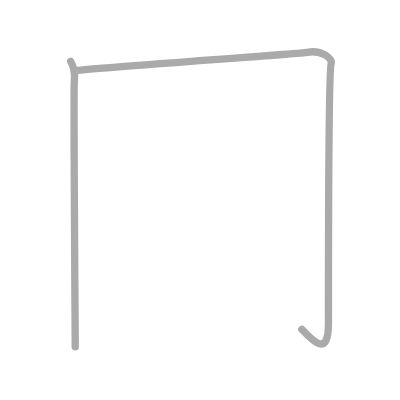
t = 0.00 s
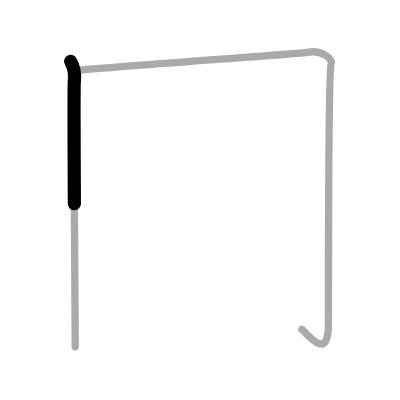
t = 0.50 s
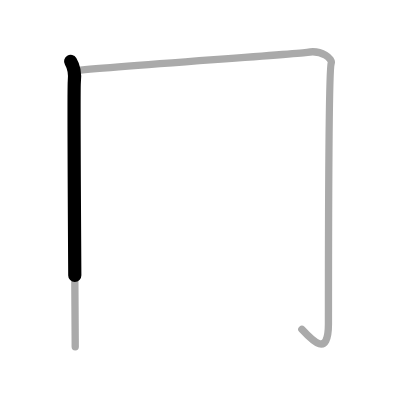
t = 0.75 s
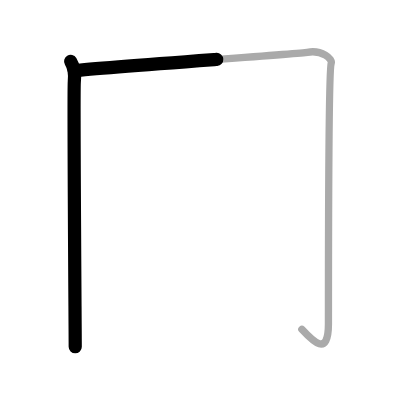
t = 1.25 s
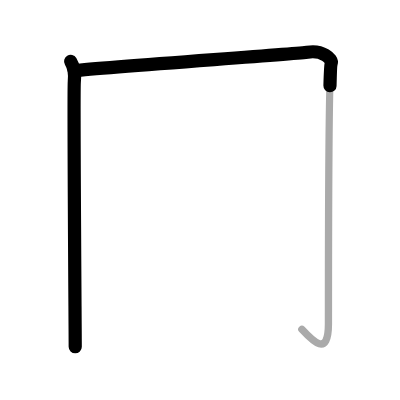
t = 1.50 s
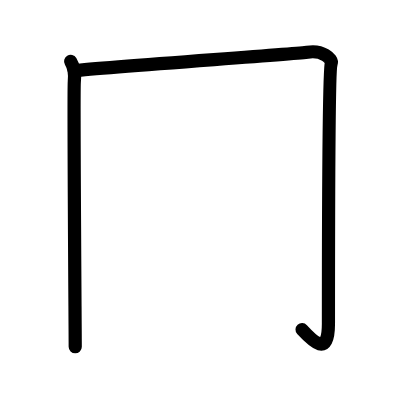
t = 2.00 s

The animated SVG that drew these frames (rendered in a browser with its animation timeline set to each time). Animation: 2 SMIL elements (animate=2); one cycle of 2.00 s.

<?xml version="1.0" standalone="no"?>
<!DOCTYPE svg PUBLIC "-//W3C//DTD SVG 1.1//EN"   "http://www.w3.org/Graphics/SVG/1.1/DTD/svg11.dtd">
<svg width="400px" height="400px"  version="1.1" xmlns="http://www.w3.org/2000/svg">
  <defs>
    <marker id="Triangle" viewBox="0 0 10 10" refX="0" refY="5" markerUnits="strokeWidth" markerWidth="3" style="stroke-opacity:0%;fill:#aaaaaa;" markerHeight="2" orient="auto">
      <path d="M 0 0 L 10 5 L 0 10 z" />
    </marker>
    
    <marker id="Arrow" viewBox="0 0 10 10" refX="5" refY="5" markerUnits="strokeWidth" markerWidth="1.8" style="stroke-opacity:0%;fill:#770000;" markerHeight="2" orient="auto">
      <path d="M 0 4 L 6 4 L 4 1 L 10 5 L 4 9 L 6 6 L 0 6 z" />
        <circle cx="5" cy="5" r="5" />
      </marker>
    
    <marker id="TriangleRed" viewBox="0 0 10 10" refX="0" refY="5" markerUnits="strokeWidth" markerWidth="3" style="stroke-opacity:0%;fill:#CC0000;" markerHeight="2" orient="auto">
      <path d="M 0 0 L 10 5 L 0 10 z" />
    </marker>
    
    <marker id="ArrowRed" viewBox="0 0 10 10" refX="5" refY="5" markerUnits="strokeWidth" markerWidth="1.8" style="stroke-opacity:0%;fill:#CC0000;" markerHeight="2" orient="auto">
      <path d="M 0 4 L 6 4 L 4 1 L 10 5 L 4 9 L 6 6 L 0 6 z" />
        <circle cx="5" cy="5" r="5" />
      </marker>
    
  </defs>
  
  <path style="fill:#ffffff; fill-opacity:100%; fill-rule:evenodd; stroke-width:0;" d="M 0 0 L 400px 0 L 400px 400px L 0 400px L 0 0" />

  <g transform="scale(3.6697247706422 3.6697247706422)">
<path style="fill:none; fill-opacity:0%; fill-rule:evenodd; stroke:#aaaaaa; stroke-opacity:100%; stroke-width: 1.5pt; stroke-linejoin:round; stroke-linecap:round;" d="M19.25 16.75c0.75 1.25 1.25 3.25 1 5.5s0.25 68.5 0.25 72.25"></path>
<path style="fill:none; fill-opacity:0%; fill-rule:evenodd; stroke:#aaaaaa; stroke-opacity:100%; stroke-width: 1.5pt; stroke-linejoin:round; stroke-linecap:round;" d="M20.25 19.25c9.5-1 61.63-4.65 63.5-5c4-0.75 6.94 1.83 6.5 3c-0.75 2-0.75 65.25-0.75 71c0 9.25-4.25 4.75-7.25 1.5"></path>

<path style="fill:none; fill-opacity:0%; fill-rule:evenodd; stroke:#000000; stroke-opacity:100%; stroke-width: 2.7pt; stroke-linejoin:round; stroke-linecap:round;" d="M19.25 16.75c0.75 1.25 1.25 3.25 1 5.5s0.25 68.5 0.25 72.25" pathLength="100" stroke-dashoffset="100" stroke-dasharray="100 105"><animate id="dashAnim1" attributeName="stroke-dashoffset" from="100" to="0" dur="1s" calcMode="linear" fill="freeze"/></path>
<path style="fill:none; fill-opacity:0%; fill-rule:evenodd; stroke:#000000; stroke-opacity:100%; stroke-width: 2.7pt; stroke-linejoin:round; stroke-linecap:round;" d="M20.25 19.25c9.5-1 61.63-4.65 63.5-5c4-0.75 6.94 1.83 6.5 3c-0.75 2-0.75 65.25-0.75 71c0 9.25-4.25 4.75-7.25 1.5" pathLength="100" stroke-dashoffset="100" stroke-dasharray="100 105"><animate id="dashAnim2" attributeName="stroke-dashoffset" from="100" to="0" dur="1s" calcMode="linear" begin="dashAnim1.end" fill="freeze"/></path>

</g>

</svg>  
          
